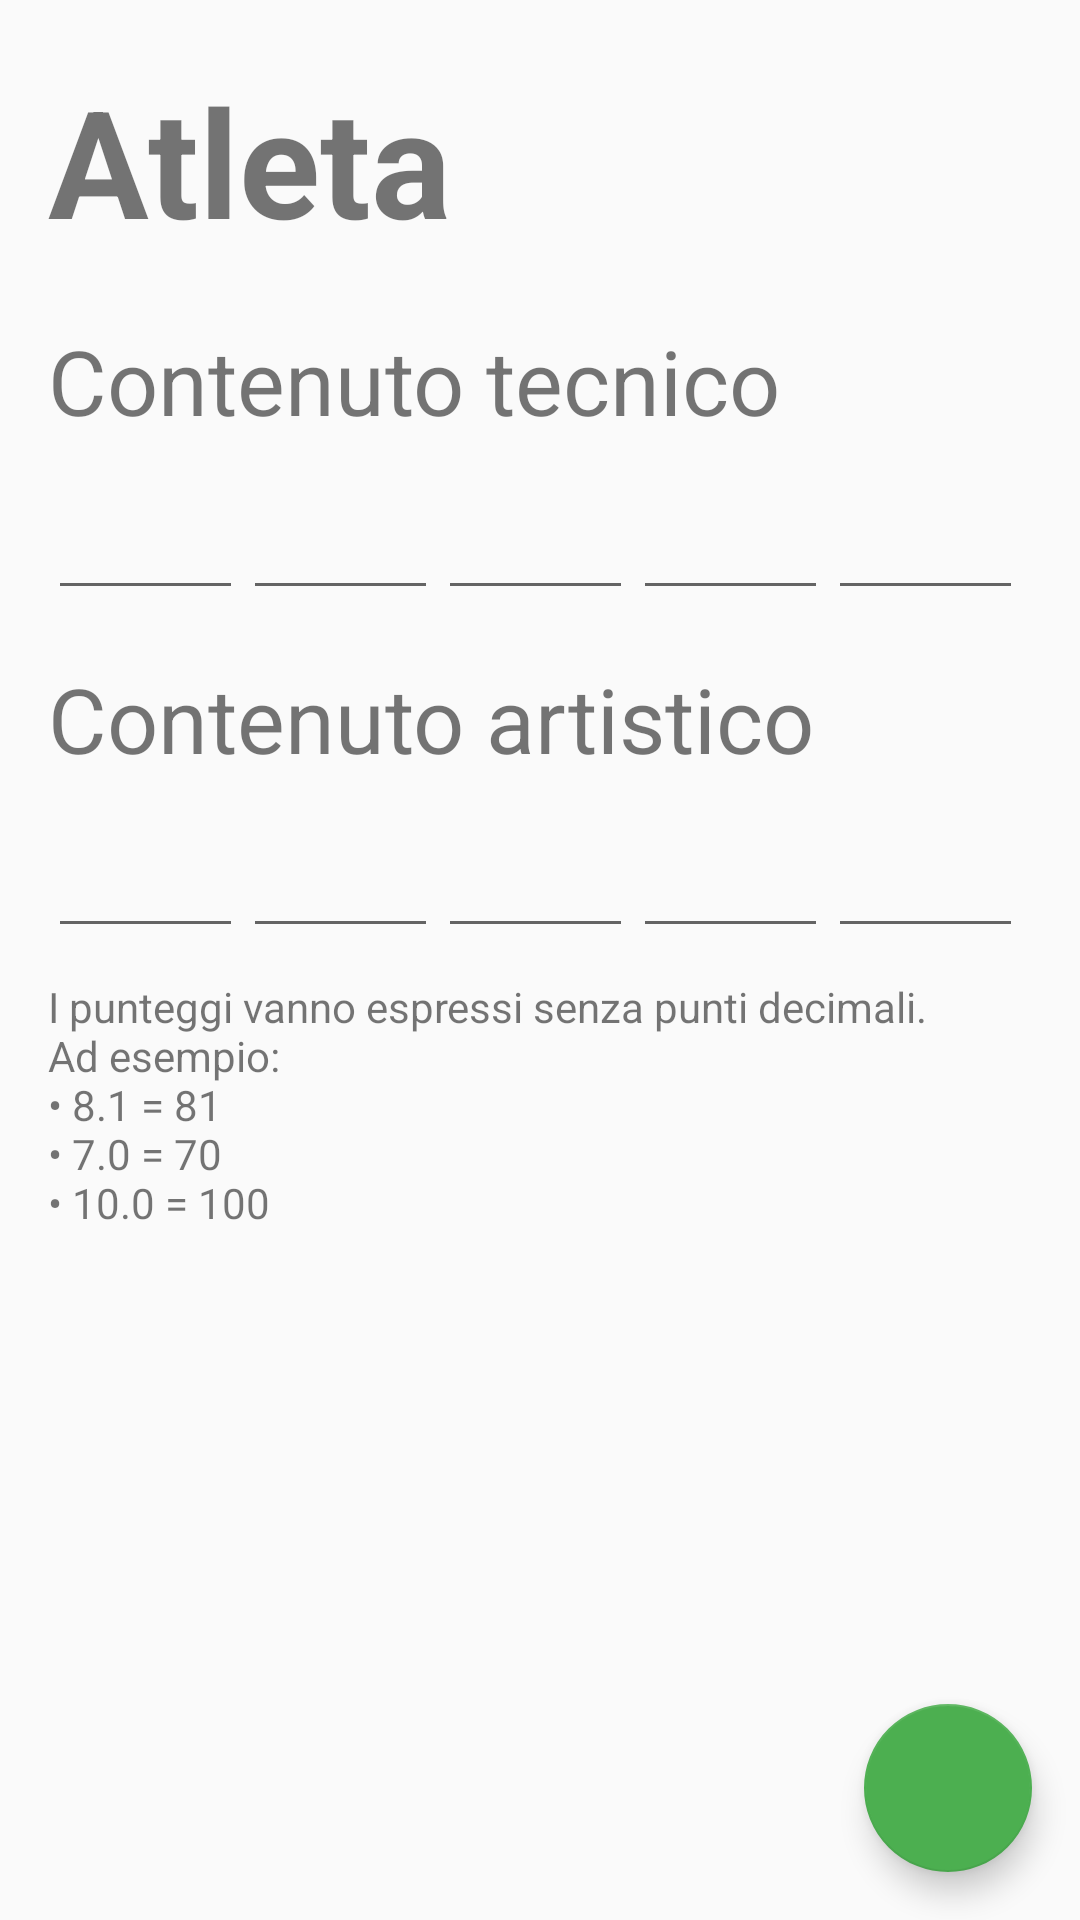

Layout XML and referenced resources for this Android screen:
<!-- AndroidManifest.xml: application theme AppTheme -->
<!-- res/layout/activity_set_scores.xml -->
<?xml version="1.0" encoding="utf-8"?>
<RelativeLayout xmlns:android="http://schemas.android.com/apk/res/android"
    xmlns:app="http://schemas.android.com/apk/res-auto"
    xmlns:tools="http://schemas.android.com/tools"
    android:layout_width="match_parent"
    android:layout_height="match_parent"
    tools:context="com.sartore.matteo.skatingscore.SetScoresActivity"
    android:paddingStart="16dp"
    android:paddingEnd="16dp"
    android:fitsSystemWindows="true"
    android:clipChildren="false"
    android:clipToPadding="false"
    android:focusable="true"
    android:focusableInTouchMode="true">

    <ScrollView
        android:id="@+id/setscores_scrollView"
        xmlns:android="http://schemas.android.com/apk/res/android"
        android:layout_width="match_parent"
        android:layout_height="wrap_content">

        <RelativeLayout
            android:layout_width="match_parent"
            android:layout_height="wrap_content"
            android:paddingBottom="76dp">

            <TextView
                android:id="@+id/setscores_lblath"
                android:layout_height="wrap_content"
                android:layout_width="match_parent"
                android:text="@string/str_athlete"
                android:textSize="50sp"
                android:layout_marginTop="20dp"
                android:textStyle="bold"/>

            <TextView
                android:id="@+id/setscores_lbl1"
                android:layout_height="wrap_content"
                android:layout_width="match_parent"
                android:text="@string/str_tecnicScore"
                android:layout_below="@id/setscores_lblath"
                android:textSize="30sp"
                android:layout_marginTop="20dp"/>

            <EditText
                android:id="@+id/setscores_A1"
                android:layout_width="65dp"
                android:layout_height="wrap_content"
                android:layout_below="@id/setscores_lbl1"
                android:padding="16dp"
                android:inputType="number"
                android:nextFocusDown="@+id/setscores_A2" />

            <EditText
                android:id="@+id/setscores_A2"
                android:layout_width="65dp"
                android:layout_height="wrap_content"
                android:layout_below="@id/setscores_lbl1"
                android:layout_toEndOf="@id/setscores_A1"
                android:padding="16dp"
                android:inputType="number"
                android:nextFocusDown="@+id/setscores_A3"/>

            <EditText
                android:id="@+id/setscores_A3"
                android:layout_width="65dp"
                android:layout_height="wrap_content"
                android:layout_below="@id/setscores_lbl1"
                android:layout_toEndOf="@id/setscores_A2"
                android:padding="16dp"
                android:inputType="number"
                android:nextFocusDown="@+id/setscores_A4"/>

            <EditText
                android:id="@+id/setscores_A4"
                android:layout_width="65dp"
                android:layout_height="wrap_content"
                android:layout_below="@id/setscores_lbl1"
                android:layout_toEndOf="@id/setscores_A3"
                android:padding="16dp"
                android:inputType="number"
                android:nextFocusDown="@+id/setscores_A5"/>

            <EditText
                android:id="@+id/setscores_A5"
                android:layout_width="65dp"
                android:layout_height="wrap_content"
                android:layout_below="@id/setscores_lbl1"
                android:layout_toEndOf="@id/setscores_A4"
                android:padding="16dp"
                android:inputType="number"
                android:nextFocusDown="@+id/setscores_B1"/>

            <TextView
                android:id="@+id/setscores_lbl2"
                android:layout_height="wrap_content"
                android:layout_width="match_parent"
                android:text="@string/str_artisticScore"
                android:layout_below="@id/setscores_A1"
                android:textSize="30sp"
                android:paddingTop="16dp"/>

            <EditText
                android:id="@+id/setscores_B1"
                android:layout_width="65dp"
                android:layout_height="wrap_content"
                android:layout_below="@id/setscores_lbl2"
                android:padding="16dp"
                android:inputType="number"
                android:nextFocusDown="@+id/setscores_B2"/>

            <EditText
                android:id="@+id/setscores_B2"
                android:layout_width="65dp"
                android:layout_height="wrap_content"
                android:layout_below="@id/setscores_lbl2"
                android:layout_toEndOf="@id/setscores_B1"
                android:padding="16dp"
                android:inputType="number"
                android:nextFocusDown="@+id/setscores_B3"/>

            <EditText
                android:id="@+id/setscores_B3"
                android:layout_width="65dp"
                android:layout_height="wrap_content"
                android:layout_below="@id/setscores_lbl2"
                android:layout_toEndOf="@id/setscores_B2"
                android:padding="16dp"
                android:inputType="number"
                android:nextFocusDown="@+id/setscores_B4"/>

            <EditText
                android:id="@+id/setscores_B4"
                android:layout_width="65dp"
                android:layout_height="wrap_content"
                android:layout_below="@id/setscores_lbl2"
                android:layout_toEndOf="@id/setscores_B3"
                android:padding="16dp"
                android:inputType="number"
                android:nextFocusDown="@+id/setscores_B5"/>

            <EditText
                android:id="@+id/setscores_B5"
                android:layout_width="65dp"
                android:layout_height="wrap_content"
                android:layout_below="@id/setscores_lbl2"
                android:layout_toEndOf="@id/setscores_B4"
                android:padding="16dp"
                android:inputType="number"/>

            <TextView
                android:layout_width="match_parent"
                android:layout_height="wrap_content"
                android:text="@string/str_scoreFormatTutorial"
                android:layout_below="@id/setscores_B5"
                android:layout_marginTop="10dp"/>
        </RelativeLayout>

    </ScrollView>

    <android.support.design.widget.FloatingActionButton
        android:id="@+id/setscores_fab"
        android:layout_width="56dp"
        android:layout_height="56dp"
        android:layout_alignParentEnd="true"
        android:layout_alignParentBottom="true"
        app:backgroundTint="#4CAF50"
        app:srcCompat="@drawable/ic_check_black_24dp"
        android:layout_marginBottom="16dp"/>

</RelativeLayout>
<!-- resources referenced by this layout -->
<resources>
  <string name="str_artisticScore">Contenuto artistico</string>
  <string name="str_athlete">Atleta</string>
  <string name="str_scoreFormatTutorial">I punteggi vanno espressi senza punti decimali.\nAd esempio:\n• 8.1 = 81\n• 7.0 = 70\n• 10.0 = 100</string>
  <string name="str_tecnicScore">Contenuto tecnico</string>
  <style name="AppTheme" parent="Theme.AppCompat.DayNight.DarkActionBar">
          
          <item name="colorPrimary">@color/colorPrimary</item>
          <item name="colorPrimaryDark">@color/colorPrimaryDark</item>
          <item name="colorAccent">@color/colorAccent</item>
      </style>
  <color name="colorPrimary">#3F51B5</color>
  <color name="colorPrimaryDark">#303F9F</color>
  <color name="colorAccent">#FF4081</color>
</resources>
